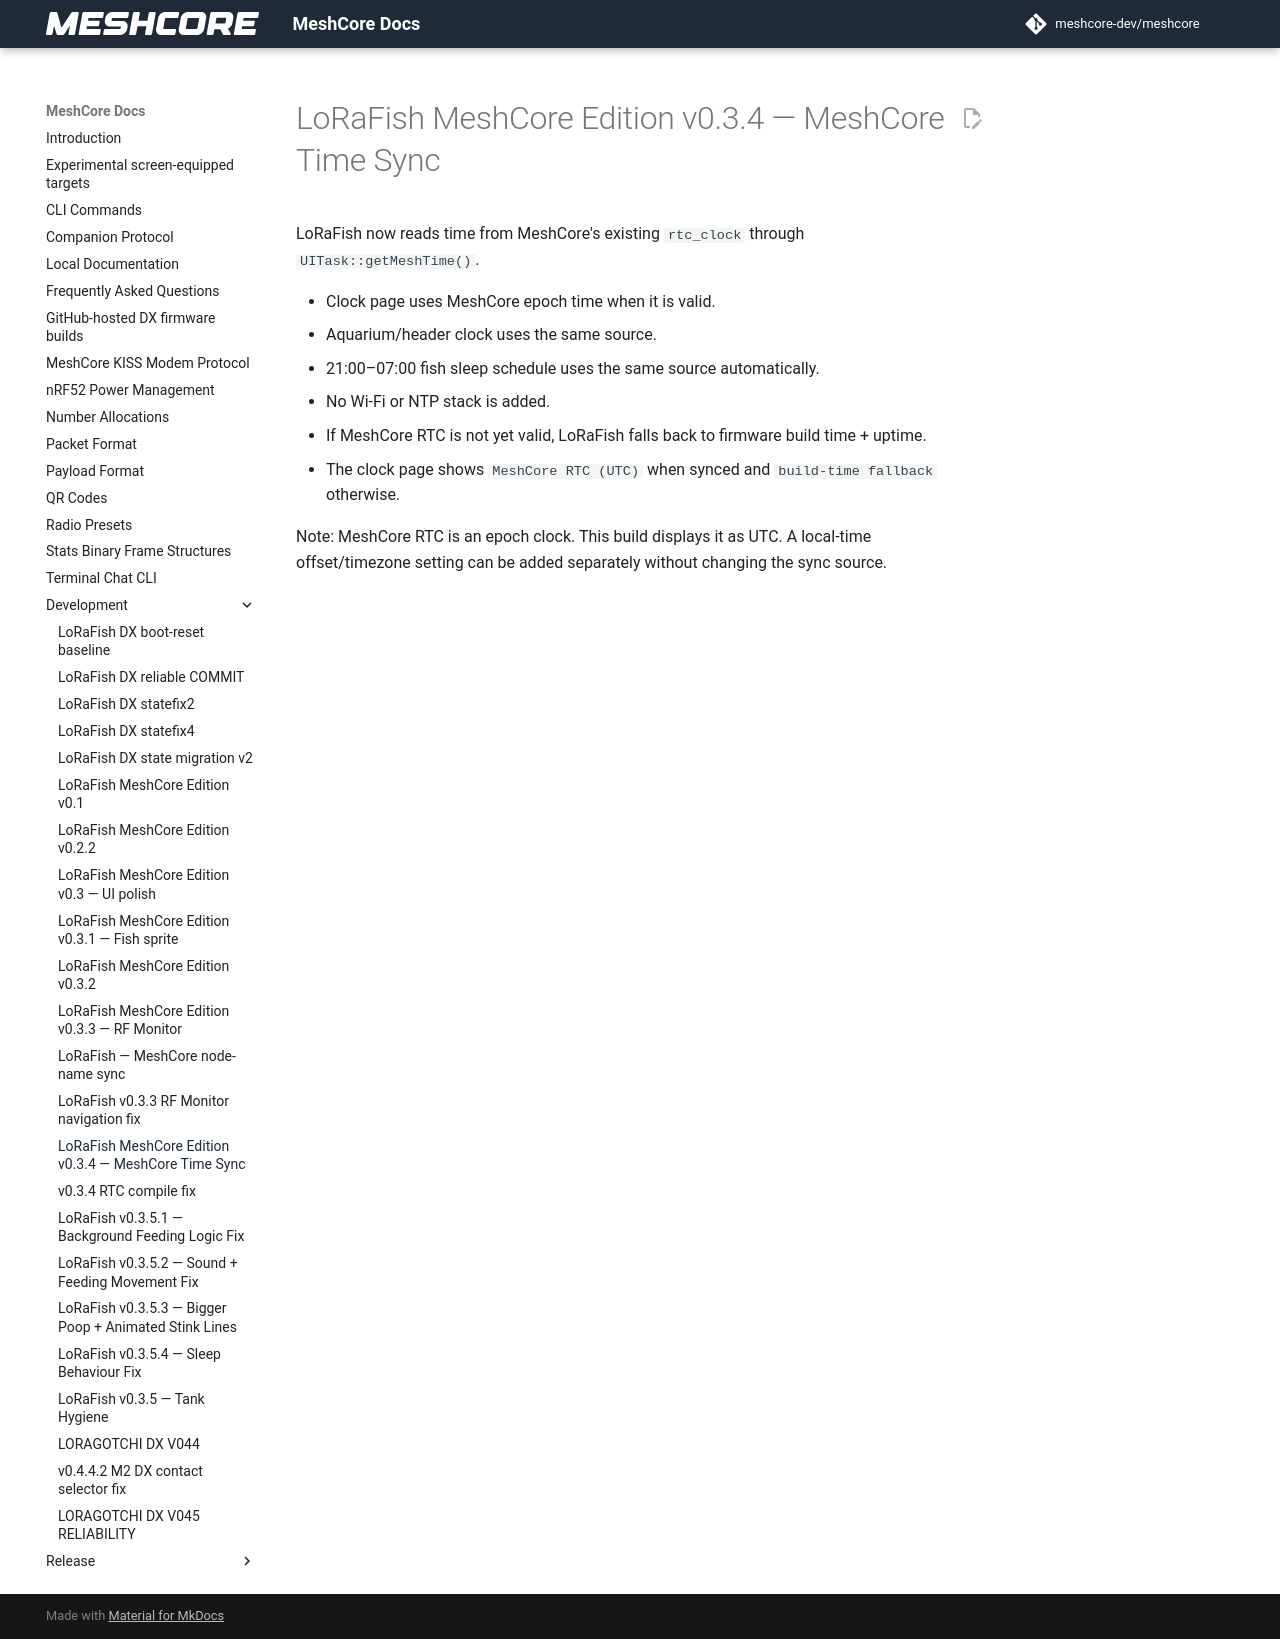

repository: Blizzardo1/LoRagotchi-DX · page: development/LORAFISH_V034_MESH_TIME/index.html · generator: mkdocs

# LoRaFish MeshCore Edition v0.3.4 — MeshCore Time Sync

LoRaFish now reads time from MeshCore's existing `rtc_clock` through `UITask::getMeshTime()`.

- Clock page uses MeshCore epoch time when it is valid.
- Aquarium/header clock uses the same source.
- 21:00–07:00 fish sleep schedule uses the same source automatically.
- No Wi-Fi or NTP stack is added.
- If MeshCore RTC is not yet valid, LoRaFish falls back to firmware build time + uptime.
- The clock page shows `MeshCore RTC (UTC)` when synced and `build-time fallback` otherwise.

Note: MeshCore RTC is an epoch clock. This build displays it as UTC. A local-time offset/timezone
setting can be added separately without changing the sync source.
